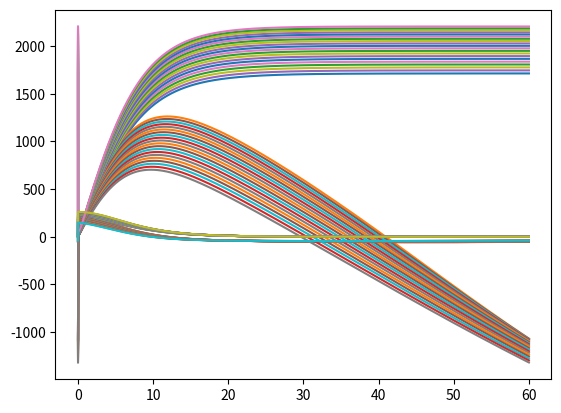

Generate this figure with matplotlib:
#!/usr/bin/env python3

import numpy as np
import matplotlib.pyplot as plt

v_0 = 300
c_d = 0.2
r = 0.05

c = -np.pi/2 * c_d * r**2

def find_v(v_x,v_y):
    return np.sqrt(v_x**2 + v_y**2)

def ode_euler(v_0, theta, m, tfinal, h=0.1):
    A = np.array([0,0,v_0*np.cos(theta),v_0*np.sin(theta)])
    t = 0
    thist = [0]
    Ahist = [A]
    while t < tfinal:
        h = min(h, tfinal-t)
        v = find_v(A[0], A[1])
        A[0] += h * A[2]
        A[1] += h * A[3]
        A[2] += h * (c*v*A[2]/m)
        A[3] += h * (c*v*A[3]/m - 9.8)
        t += h
        thist.append(t)
        Ahist.append(A.copy())
        if((A[0] > 2978 and (A[0] > 3000 or A[1] < 980))):
            break
    return thist, Ahist

for i in reversed(range(30,50)):
    thist, Ahist = ode_euler(v_0, i*np.pi/180, 8, 60, 0.001)
    plt.plot(thist, Ahist)


print("The code calculates potential angles of 30 to 50 degrees. The upper lines are the x-positions, the middle lines are the y-position, and the bottom two sets of lines are the x- and y-velocities. There is no such angle where the projectile hits the slope in the desired range since the projectile doesn't get near enough to 2978 (approximate nearest x value) while even staying above y = 0")

plt.show()
